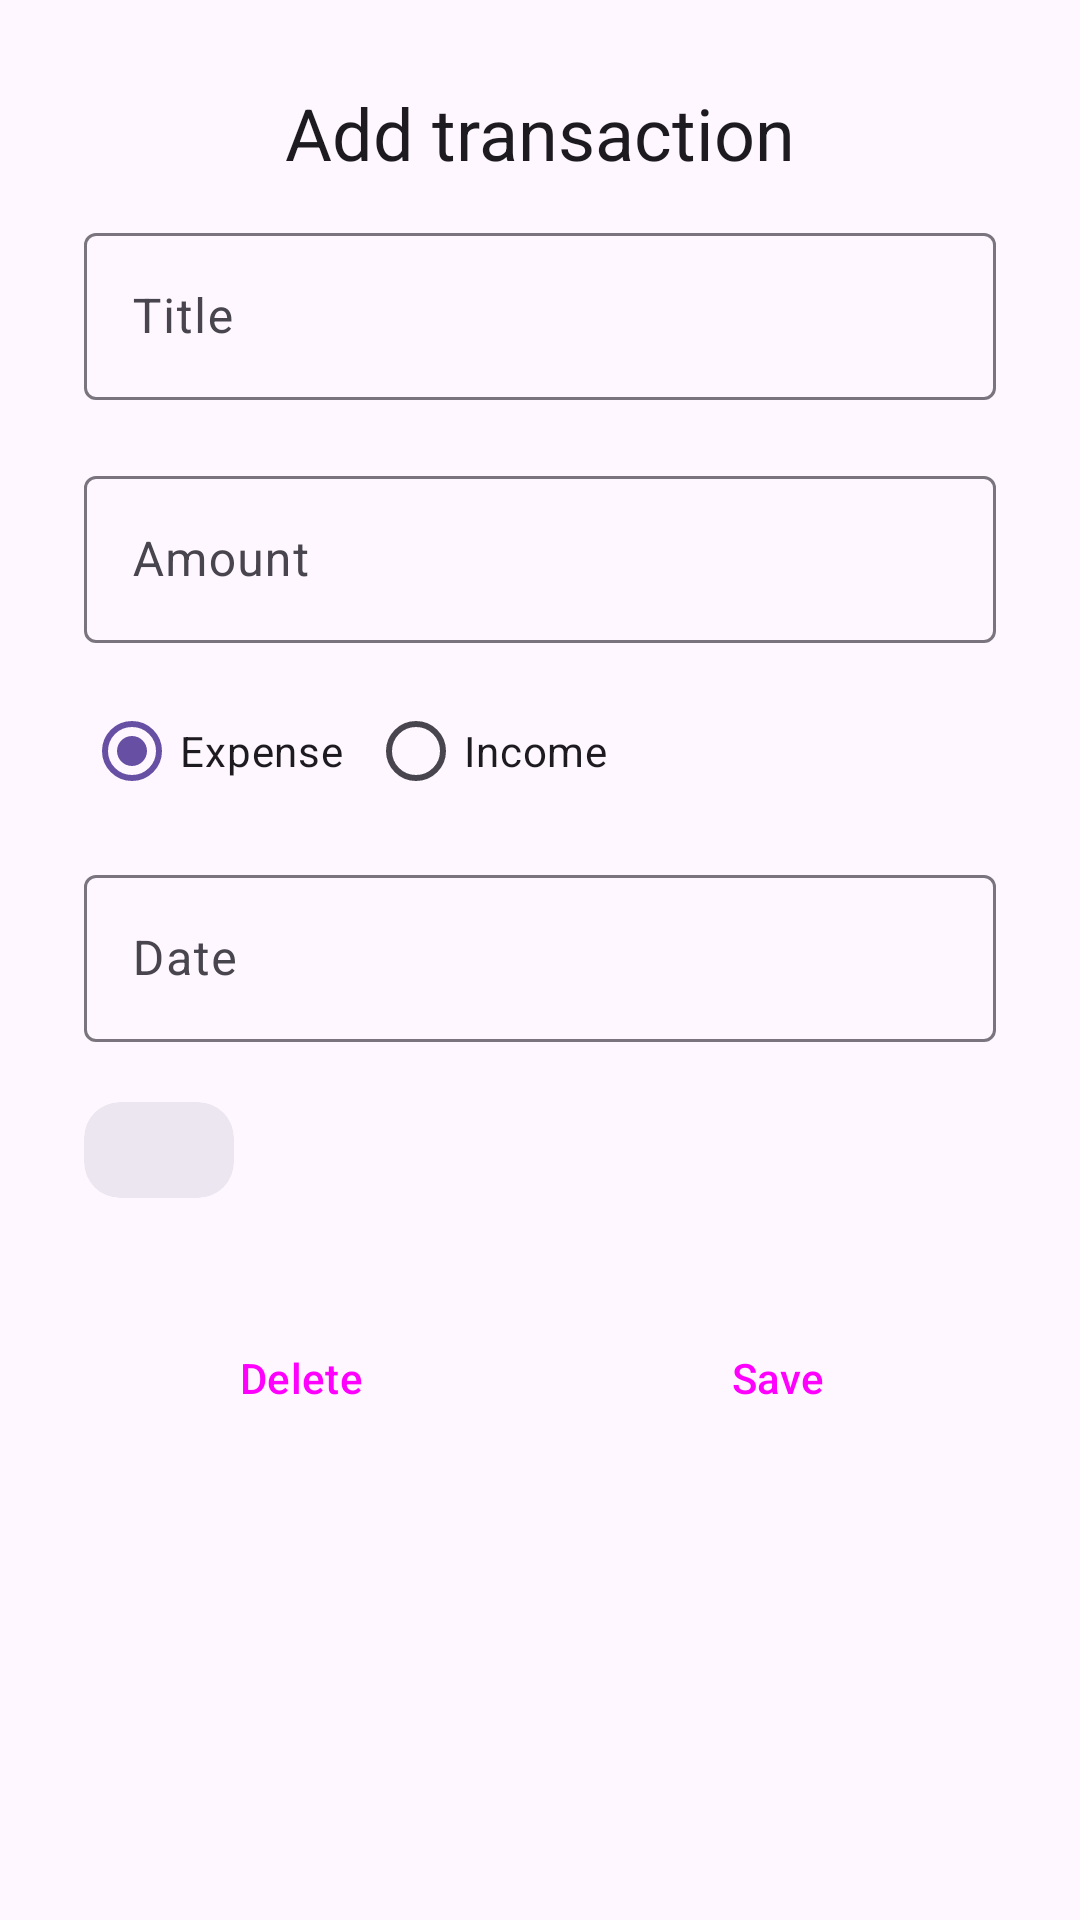

Here is an Android app screen rendered from its layout file. Give the layout XML and the strings, colors and styles it references.
<!-- AndroidManifest.xml: application theme Theme.Budgetku -->
<!-- res/layout/bottom_sheet_add_edit_transaction.xml -->
<?xml version="1.0" encoding="utf-8"?>
<LinearLayout xmlns:android="http://schemas.android.com/apk/res/android"
    xmlns:app="http://schemas.android.com/apk/res-auto"
    xmlns:tools="http://schemas.android.com/tools"
    android:layout_width="match_parent"
    android:layout_height="wrap_content"
    android:orientation="vertical">

    <TextView
        android:id="@+id/tv_title"
        android:layout_width="wrap_content"
        android:layout_height="wrap_content"
        android:layout_gravity="center_horizontal"
        android:layout_marginHorizontal="28dp"
        android:layout_marginTop="28dp"
        android:text="@string/add_transaction"
        android:textAppearance="@style/TextAppearance.Material3.HeadlineSmall"
        android:textColor="?attr/colorOnSurface" />

    <com.google.android.material.textfield.TextInputLayout
        android:id="@+id/tf_transaction_title"
        android:layout_width="match_parent"
        android:layout_height="wrap_content"
        android:layout_marginHorizontal="28dp"
        android:layout_marginTop="12dp"
        android:hint="@string/title">

        <com.google.android.material.textfield.TextInputEditText
            android:layout_width="match_parent"
            android:layout_height="wrap_content"
            android:inputType="textCapSentences" />

    </com.google.android.material.textfield.TextInputLayout>

    <com.google.android.material.textfield.TextInputLayout
        android:id="@+id/tf_transaction_amount"
        android:layout_width="match_parent"
        android:layout_height="wrap_content"
        android:layout_marginHorizontal="28dp"
        android:layout_marginTop="20dp"
        android:hint="@string/amount">

        <com.google.android.material.textfield.TextInputEditText
            android:layout_width="match_parent"
            android:layout_height="wrap_content"
            android:inputType="number" />

    </com.google.android.material.textfield.TextInputLayout>

    <RadioGroup
        android:id="@+id/rg_transaction_type"
        android:layout_width="match_parent"
        android:layout_height="wrap_content"
        android:layout_marginHorizontal="28dp"
        android:layout_marginTop="12dp"
        android:orientation="horizontal">

        <RadioButton
            android:id="@+id/rb_expense"
            android:layout_width="wrap_content"
            android:layout_height="wrap_content"
            android:checked="true"
            android:text="@string/expense" />

        <RadioButton
            android:id="@+id/rb_income"
            android:layout_width="wrap_content"
            android:layout_height="wrap_content"
            android:layout_marginStart="8dp"
            android:text="@string/income" />

    </RadioGroup>

    <com.google.android.material.textfield.TextInputLayout
        android:id="@+id/tf_transaction_date"
        android:layout_width="match_parent"
        android:layout_height="wrap_content"
        android:layout_marginHorizontal="28dp"
        android:layout_marginTop="12dp"
        android:hint="@string/date"
        app:endIconDrawable="@drawable/ic_calendar_month"
        app:endIconMode="custom">

        <com.google.android.material.textfield.TextInputEditText
            android:layout_width="match_parent"
            android:layout_height="wrap_content"
            android:cursorVisible="false"
            android:focusable="false" />

    </com.google.android.material.textfield.TextInputLayout>

    <HorizontalScrollView
        android:layout_width="match_parent"
        android:layout_height="wrap_content"
        android:layout_marginTop="12dp">

        <LinearLayout
            android:layout_width="wrap_content"
            android:layout_height="wrap_content"
            android:layout_marginHorizontal="24dp"
            android:layout_marginVertical="8dp"
            android:orientation="horizontal">

            <androidx.recyclerview.widget.RecyclerView
                android:id="@+id/rv_categories"
                android:layout_width="wrap_content"
                android:layout_height="wrap_content"
                android:nestedScrollingEnabled="true"
                tools:itemCount="1"
                tools:listitem="@layout/rv_categories" />

            <com.google.android.material.card.MaterialCardView
                android:id="@+id/card_add_category"
                style="?attr/materialCardViewFilledStyle"
                android:layout_width="wrap_content"
                android:layout_height="wrap_content"
                android:layout_marginHorizontal="4dp"
                app:cardBackgroundColor="?attr/colorSurfaceContainerHigh">

                <LinearLayout
                    android:layout_width="wrap_content"
                    android:layout_height="32dp"
                    android:gravity="center"
                    android:orientation="horizontal"
                    android:paddingHorizontal="16dp">

                    <ImageView
                        android:layout_width="18dp"
                        android:layout_height="18dp"
                        android:contentDescription="@string/add_category"
                        android:src="@drawable/ic_add"
                        app:tint="?attr/colorOnSurfaceVariant" />

                </LinearLayout>

            </com.google.android.material.card.MaterialCardView>

        </LinearLayout>

    </HorizontalScrollView>

    <LinearLayout
        android:layout_width="match_parent"
        android:layout_height="wrap_content"
        android:layout_marginHorizontal="28dp"
        android:layout_marginVertical="28dp"
        android:orientation="horizontal">

        <Button
            android:id="@+id/btn_delete"
            style="@style/Widget.Material3.Button.TonalButton"
            android:layout_width="0dp"
            android:layout_height="wrap_content"
            android:layout_marginEnd="14dp"
            android:layout_weight="1"
            android:text="@string/delete" />

        <Button
            android:id="@+id/btn_save"
            style="@style/Widget.Material3.Button"
            android:layout_width="0dp"
            android:layout_height="wrap_content"
            android:layout_weight="1"
            android:text="@string/save" />

    </LinearLayout>

</LinearLayout>
<!-- res/layout/rv_categories.xml (included above) -->
<?xml version="1.0" encoding="utf-8"?>
<com.google.android.material.card.MaterialCardView xmlns:android="http://schemas.android.com/apk/res/android"
    xmlns:app="http://schemas.android.com/apk/res-auto"
    android:id="@+id/card_category"
    style="?attr/materialCardViewFilledStyle"
    android:layout_width="wrap_content"
    android:layout_height="wrap_content"
    android:layout_marginHorizontal="4dp"
    app:cardBackgroundColor="?attr/colorSurfaceContainerHigh">

    <LinearLayout
        android:layout_width="wrap_content"
        android:layout_height="32dp"
        android:gravity="center"
        android:orientation="horizontal"
        android:paddingHorizontal="16dp">

        <TextView
            android:id="@+id/tv_category_name"
            android:layout_width="wrap_content"
            android:layout_height="wrap_content"
            android:text="@string/app_name"
            android:textAppearance="@style/TextAppearance.Material3.LabelLarge"
            android:textColor="?attr/colorOnSurfaceVariant" />

    </LinearLayout>

</com.google.android.material.card.MaterialCardView>
<!-- resources referenced by this layout -->
<resources>
  <string name="add_category">Add category</string>
  <string name="add_transaction">Add transaction</string>
  <string name="amount">Amount</string>
  <string name="app_name">Budgetku</string>
  <string name="date">Date</string>
  <string name="delete">Delete</string>
  <string name="expense">Expense</string>
  <string name="income">Income</string>
  <string name="save">Save</string>
  <string name="title">Title</string>
  <style name="Theme.Budgetku" parent="Base.Theme.Budgetku" />
  <style name="Base.Theme.Budgetku" parent="Theme.Material3.DayNight.NoActionBar">
          
          
      </style>
</resources>
